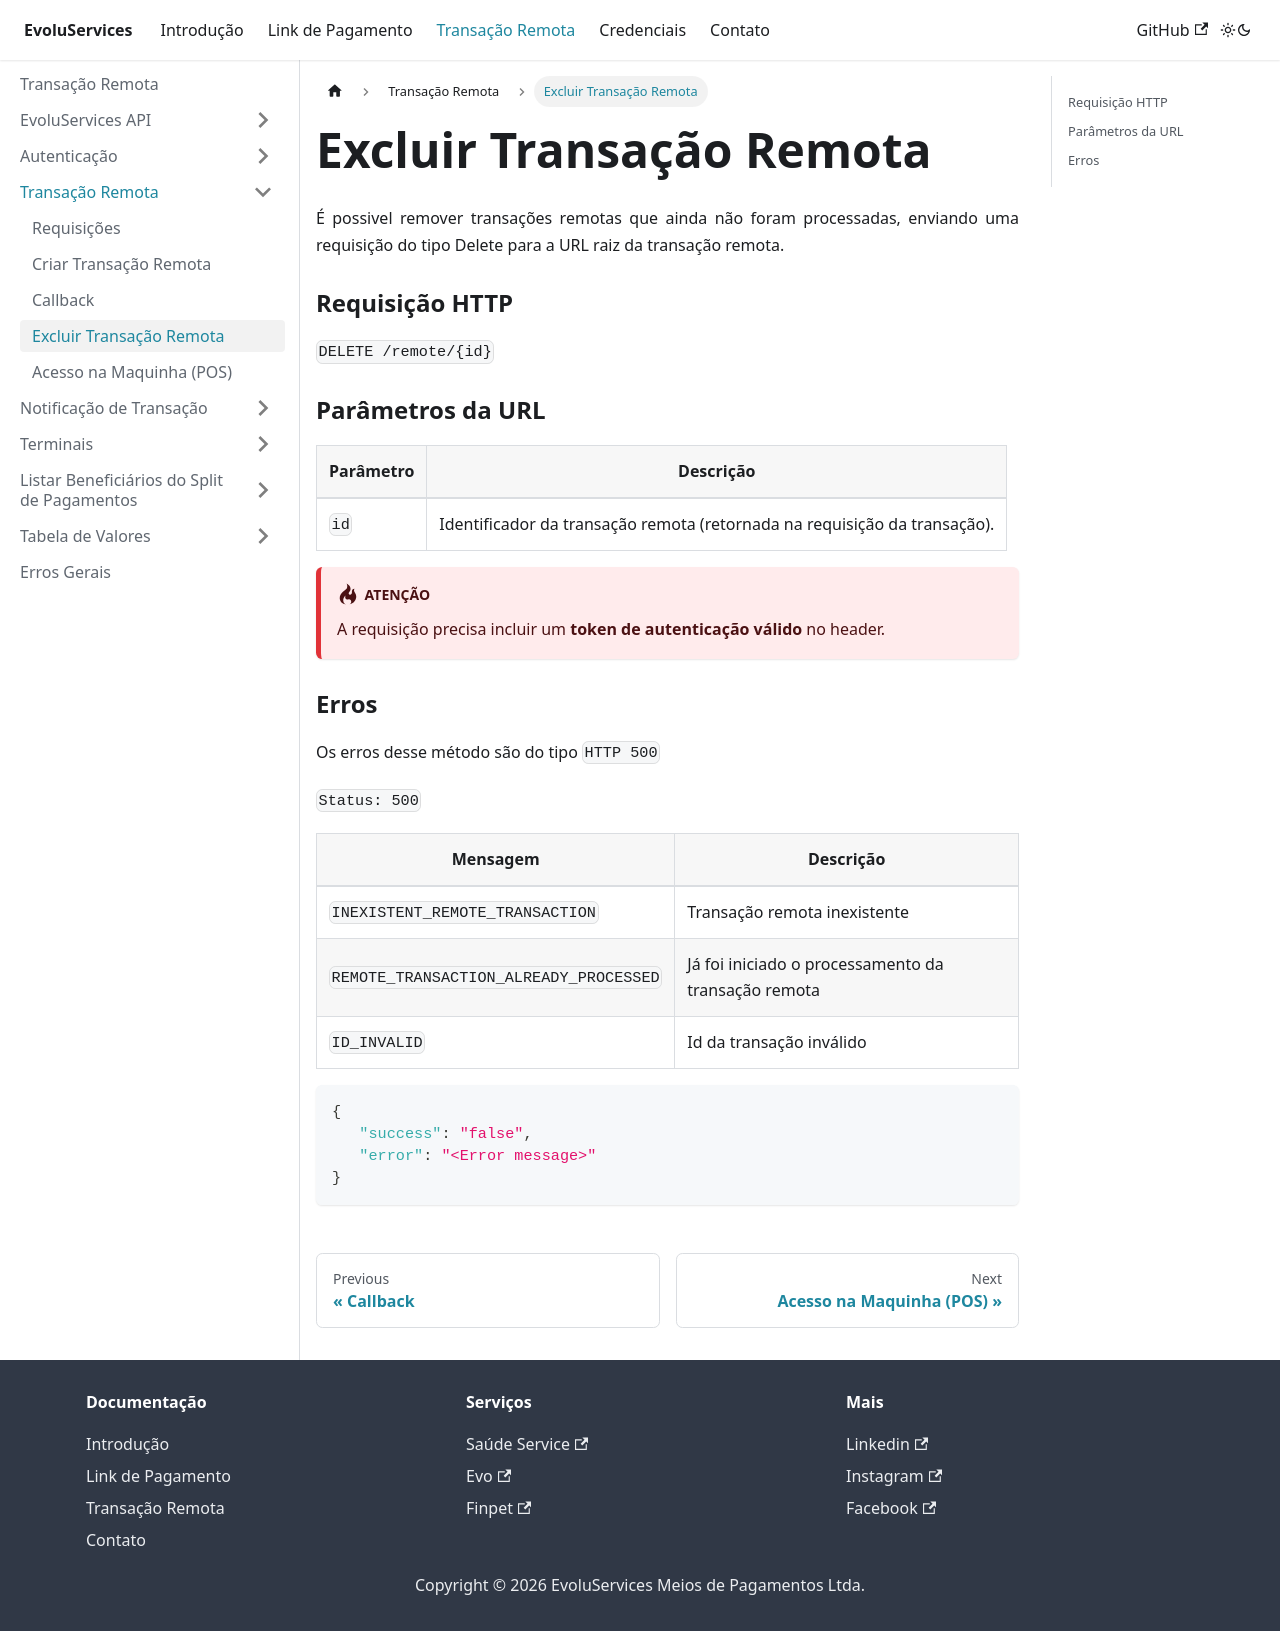

repository: EvoluServices/evoluservices-developer · page: docs/remote-transaction/create-remote-transaction/delete-remote-transaction.html · generator: docusaurus

---
sidebar_position: 4
---

# Excluir Transação Remota

É possivel remover transações remotas que ainda não foram processadas, enviando uma requisição do tipo
Delete para a URL raiz da transação remota.

### Requisição HTTP
`DELETE /remote/{id}`

### Parâmetros da URL
|Parâmetro|Descrição|
|---------|---------|
|`id`|Identificador da transação remota (retornada na requisição da transação).|

:::danger atenção
  A requisição precisa incluir um <b>token de autenticação válido</b> no header.
:::

### Erros

Os erros desse método são do tipo `HTTP 500`

`Status: 500 `

|Mensagem|Descrição|
|-----------|---------|
|`INEXISTENT_REMOTE_TRANSACTION`|Transação remota inexistente|
|`REMOTE_TRANSACTION_ALREADY_PROCESSED`|Já foi iniciado o processamento da transação remota|
|`ID_INVALID`|Id da transação inválido|

```json
{
   "success": "false",
   "error": "<Error message>"
}
```
